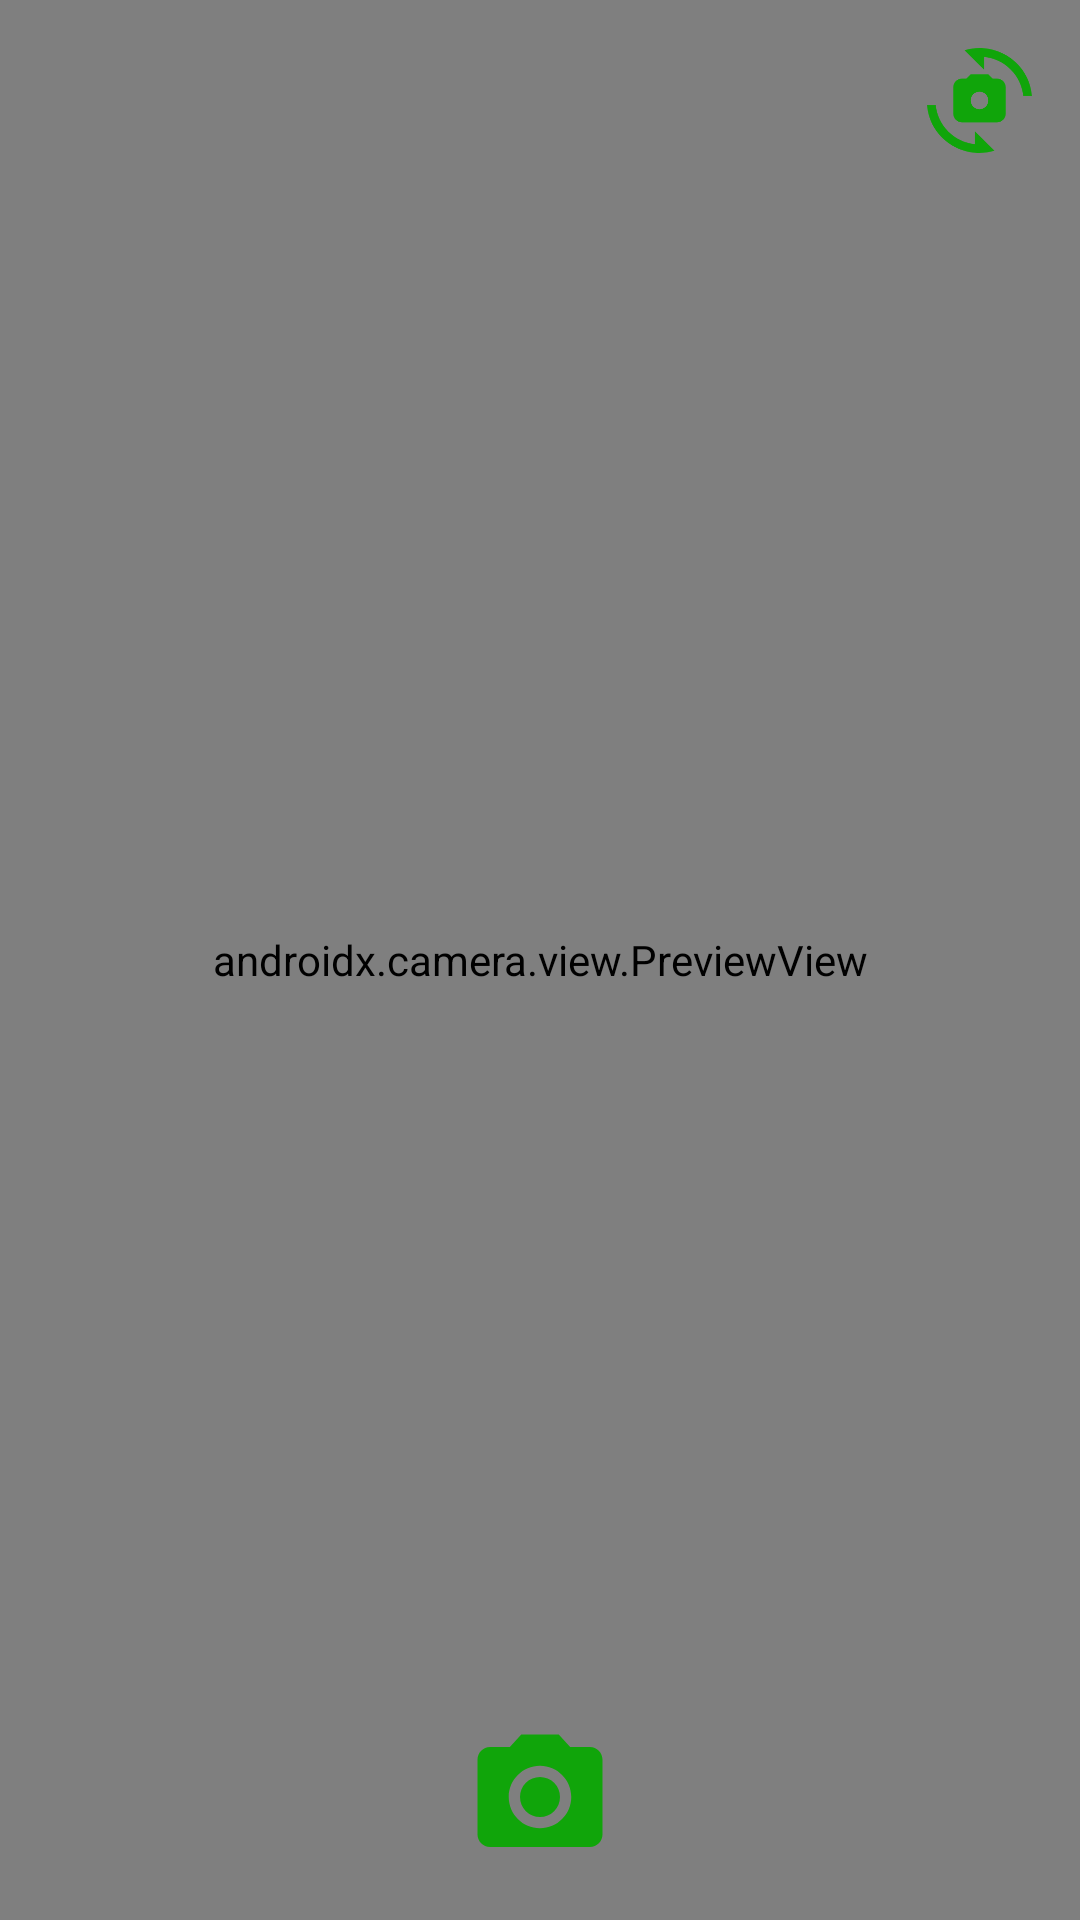

Android layout source for this screen:
<!-- AndroidManifest.xml: application theme Theme.AplikasiForum -->
<!-- res/layout/activity_camera.xml -->
<?xml version="1.0" encoding="utf-8"?>
<androidx.constraintlayout.widget.ConstraintLayout
    xmlns:android="http://schemas.android.com/apk/res/android"
    xmlns:tools="http://schemas.android.com/tools"
    xmlns:app="http://schemas.android.com/apk/res-auto"
    android:layout_width="match_parent"
    android:layout_height="match_parent"
    tools:context=".ui.home.CameraActivity">

    <androidx.camera.view.PreviewView
        android:id="@+id/viewFinder"
        android:layout_width="match_parent"
        android:layout_height="match_parent"
        app:layout_constraintBottom_toBottomOf="parent"
        app:layout_constraintEnd_toEndOf="parent"
        app:layout_constraintStart_toStartOf="parent"
        app:layout_constraintTop_toTopOf="parent" />

    <ImageView
        android:id="@+id/captureImage"
        android:layout_width="50dp"
        android:layout_height="50dp"
        android:layout_marginBottom="16dp"
        android:contentDescription="@string/capture"
        app:layout_constraintBottom_toBottomOf="parent"
        app:layout_constraintEnd_toEndOf="parent"
        app:layout_constraintStart_toStartOf="parent"
        app:srcCompat="@drawable/baseline_camera_alt_24" />

    <ImageView
        android:id="@+id/switchCamera"
        android:layout_width="35dp"
        android:layout_height="35dp"
        android:contentDescription="@string/ubah_kamera"
        android:layout_marginTop="16dp"
        android:layout_marginEnd="16dp"
        app:layout_constraintEnd_toEndOf="@+id/viewFinder"
        app:layout_constraintTop_toTopOf="parent"
        app:srcCompat="@drawable/baseline_cameraswitch_24" />

</androidx.constraintlayout.widget.ConstraintLayout>
<!-- resources referenced by this layout -->
<resources>
  <!-- drawable baseline_camera_alt_24 (drawable) -->
  <vector android:height="24dp" android:tint="#10A50A"
      android:viewportHeight="24" android:viewportWidth="24"
      android:width="24dp" xmlns:android="http://schemas.android.com/apk/res/android">
      <path android:fillColor="@android:color/white" android:pathData="M12,12m-3.2,0a3.2,3.2 0,1 1,6.4 0a3.2,3.2 0,1 1,-6.4 0"/>
      <path android:fillColor="@android:color/white" android:pathData="M9,2L7.17,4L4,4c-1.1,0 -2,0.9 -2,2v12c0,1.1 0.9,2 2,2h16c1.1,0 2,-0.9 2,-2L22,6c0,-1.1 -0.9,-2 -2,-2h-3.17L15,2L9,2zM12,17c-2.76,0 -5,-2.24 -5,-5s2.24,-5 5,-5 5,2.24 5,5 -2.24,5 -5,5z"/>
  </vector>
  <!-- drawable baseline_cameraswitch_24 (drawable) -->
  <vector android:height="24dp" android:tint="#10A50A"
      android:viewportHeight="24" android:viewportWidth="24"
      android:width="24dp" xmlns:android="http://schemas.android.com/apk/res/android">
      <path android:fillColor="@android:color/white" android:pathData="M16,7h-1l-1,-1h-4L9,7H8C6.9,7 6,7.9 6,9v6c0,1.1 0.9,2 2,2h8c1.1,0 2,-0.9 2,-2V9C18,7.9 17.1,7 16,7zM12,14c-1.1,0 -2,-0.9 -2,-2c0,-1.1 0.9,-2 2,-2s2,0.9 2,2C14,13.1 13.1,14 12,14z"/>
      <path android:fillColor="@android:color/white" android:pathData="M8.57,0.51l4.48,4.48V2.04c4.72,0.47 8.48,4.23 8.95,8.95c0,0 2,0 2,0C23.34,3.02 15.49,-1.59 8.57,0.51z"/>
      <path android:fillColor="@android:color/white" android:pathData="M10.95,21.96C6.23,21.49 2.47,17.73 2,13.01c0,0 -2,0 -2,0c0.66,7.97 8.51,12.58 15.43,10.48l-4.48,-4.48V21.96z"/>
  </vector>
  <string name="capture">capture</string>
  <string name="ubah_kamera">Rotate camera</string>
  <style name="Theme.AplikasiForum" parent="Theme.MaterialComponents.DayNight.DarkActionBar">
          
          <item name="colorPrimary">@color/green_500</item>
          <item name="colorPrimaryVariant">@color/blue1</item>
          <item name="colorOnPrimary">@color/blue2</item>
          
          <item name="colorSecondary">@color/green_200</item>
          <item name="colorSecondaryVariant">@color/blue3</item>
          <item name="colorOnSecondary">@color/black</item>
          
          <item name="android:statusBarColor">@color/green_500</item>
          
      </style>
  <color name="green_500">#52B640</color>
  <color name="blue1">#5D97AF</color>
  <color name="blue2">#CCDFED</color>
  <color name="green_200">#8CEF74</color>
  <color name="blue3">#296679</color>
  <color name="black">#FF000000</color>
</resources>
